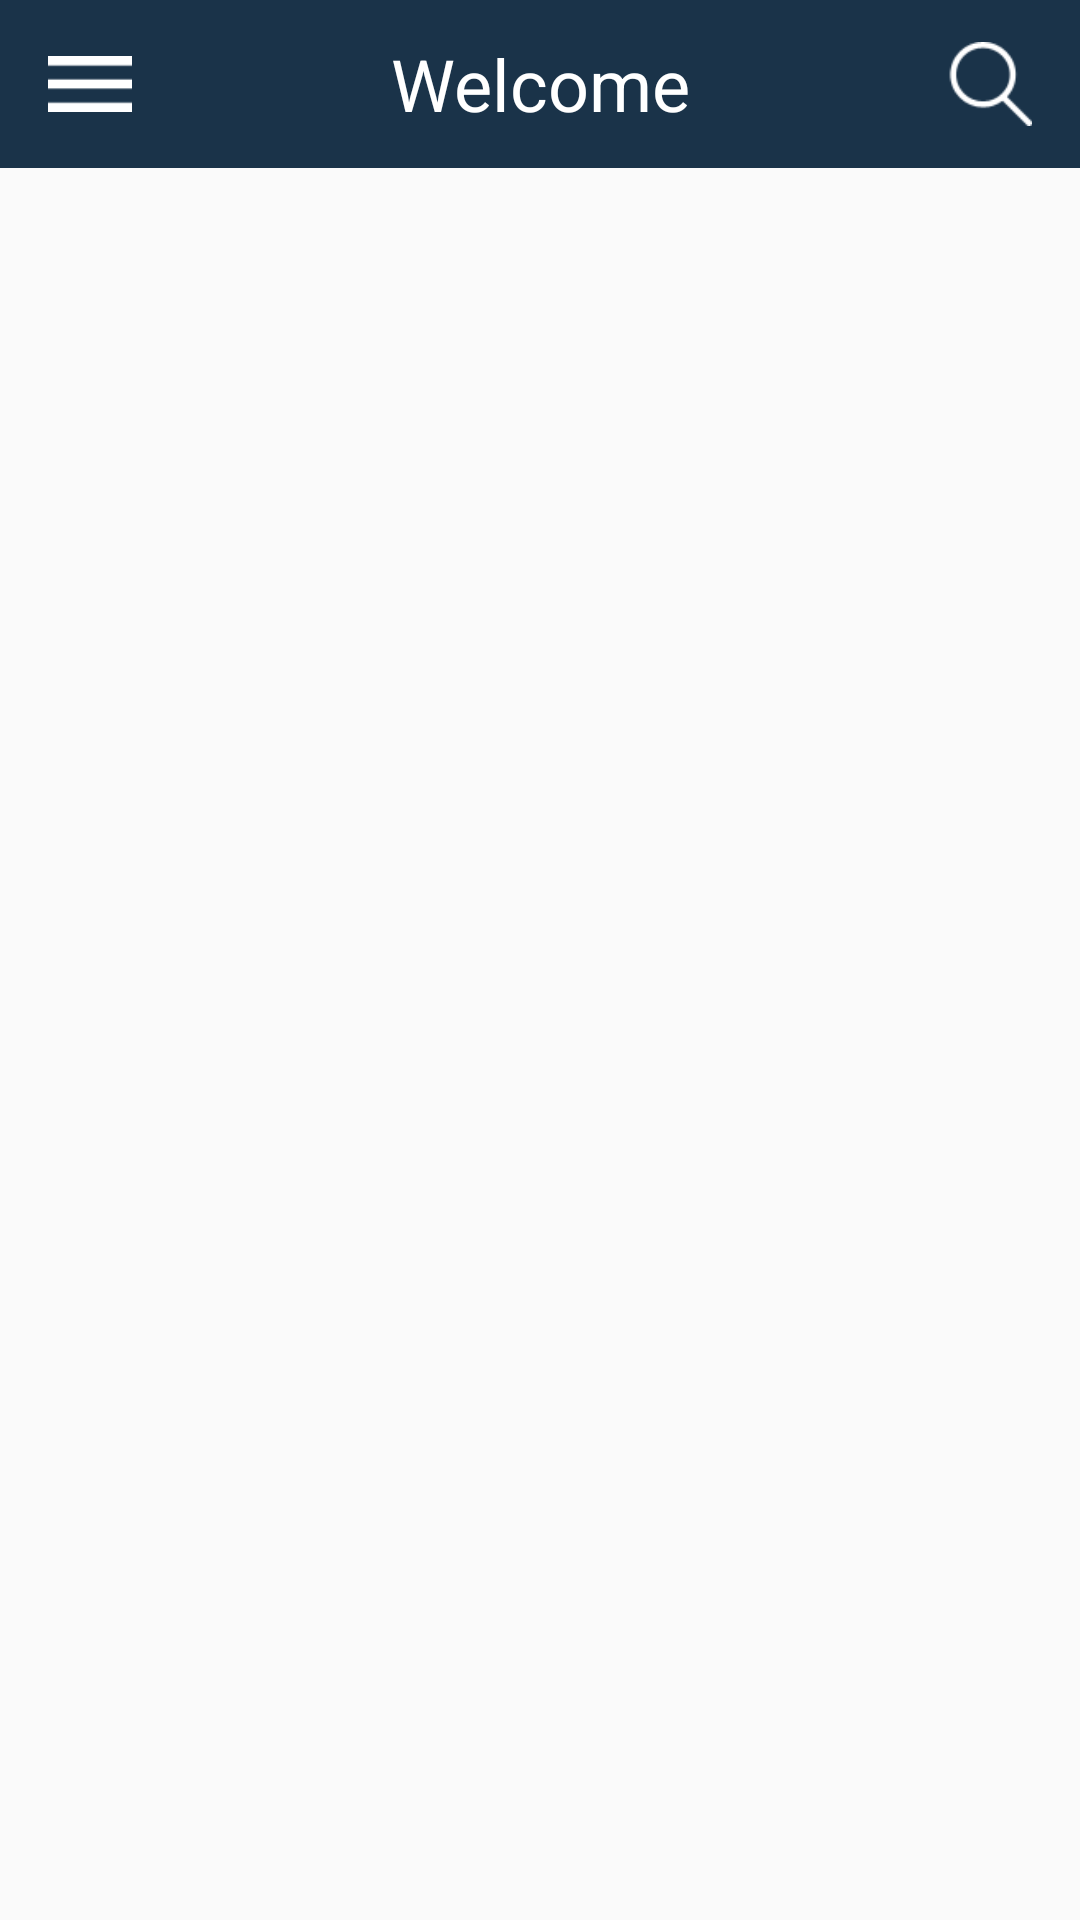

Android layout source for this screen:
<!-- AndroidManifest.xml: application theme AppTheme -->
<!-- res/layout/activity_drawer_layout.xml -->
<android.support.v4.widget.DrawerLayout xmlns:android="http://schemas.android.com/apk/res/android"
    android:id="@+id/drawer_layout"
    android:layout_width="match_parent"
    android:layout_height="match_parent" >

    <LinearLayout
        android:layout_width="match_parent"
        android:layout_height="match_parent"
        android:orientation="vertical">

        <android.support.v7.widget.Toolbar
            android:id="@+id/toolbar"
            android:layout_width="match_parent"
            android:layout_height="wrap_content"
            android:background="@color/list_tutor_color"
            android:minHeight="?attr/actionBarSize" >

            <ImageView
                android:id="@+id/imageView_navigation"
                android:layout_width="28dp"
                android:layout_height="28dp"
                android:layout_marginLeft="12dp"
                android:contentDescription="@string/app_name"
                android:gravity="left|center_vertical"
                android:src="@drawable/navigation_icon" />

            <TextView
                android:id="@+id/toolbar_title"
                android:layout_width="wrap_content"
                android:layout_height="wrap_content"
                android:layout_gravity="center"
                android:textSize="@dimen/font_size_xxxlarge"
                android:textColor="@color/white"
                android:text="Welcome" />

            <ImageView
                android:id="@+id/imageView_search"
                android:layout_width="28dp"
                android:layout_height="28dp"
                android:layout_marginRight="16dp"
                android:contentDescription="@string/app_name"
                android:layout_gravity="right|center_vertical"
                android:src="@drawable/search" />

            <RelativeLayout
                android:id="@+id/search_layout"
                android:layout_width="match_parent"
                android:layout_height="wrap_content"
                android:visibility="gone">

                <ImageView
                    android:id="@+id/imageView_close"
                    android:layout_width="wrap_content"
                    android:layout_height="wrap_content"
                    android:layout_alignParentRight="true"
                    android:layout_centerVertical="true"
                    android:layout_marginRight="8dp"
                    android:src="@drawable/abc_ic_clear_mtrl_alpha"/>

                <EditText
                    android:id="@+id/editText_search"
                    android:layout_width="match_parent"
                    android:layout_height="wrap_content"
                    android:textColorHint="@color/white"
                    android:layout_centerVertical="true"
                    android:textColor="@color/white"
                    android:paddingLeft="5dp"
                    android:layout_toLeftOf="@+id/imageView_close"
                    android:hint="@string/abc_search_hint"/>
            </RelativeLayout>
        </android.support.v7.widget.Toolbar>

        <FrameLayout
            android:id="@+id/content_frame"
            android:layout_width="match_parent"
            android:layout_height="match_parent" />
    </LinearLayout>

    <ListView
        android:id="@+id/left_drawer"
        android:layout_width="240dp"
        android:layout_height="match_parent"
        android:layout_gravity="start"
        android:background="#111"
        android:choiceMode="singleChoice"
        android:divider="@android:color/transparent"
        android:dividerHeight="0dp" />

</android.support.v4.widget.DrawerLayout>
<!-- resources referenced by this layout -->
<resources>
  <color name="list_tutor_color">#1a3349</color>
  <color name="white">#FFFFFF</color>
  <dimen name="font_size_xxxlarge">24sp</dimen>
  <!-- drawable navigation_icon: png bitmap (drawable-xxhdpi, 1009 bytes) -->
  <!-- drawable search: png bitmap (drawable-xxhdpi, 1799 bytes) -->
  <string name="app_name">Tutor</string>
  <style name="AppTheme" parent="AppBaseTheme">
  
          
          <item name="windowActionBar">false</item>
          <item name="windowNoTitle">true</item>
      </style>
  <style name="AppBaseTheme" parent="Theme.AppCompat.Light.DarkActionBar">
          
      </style>
</resources>
